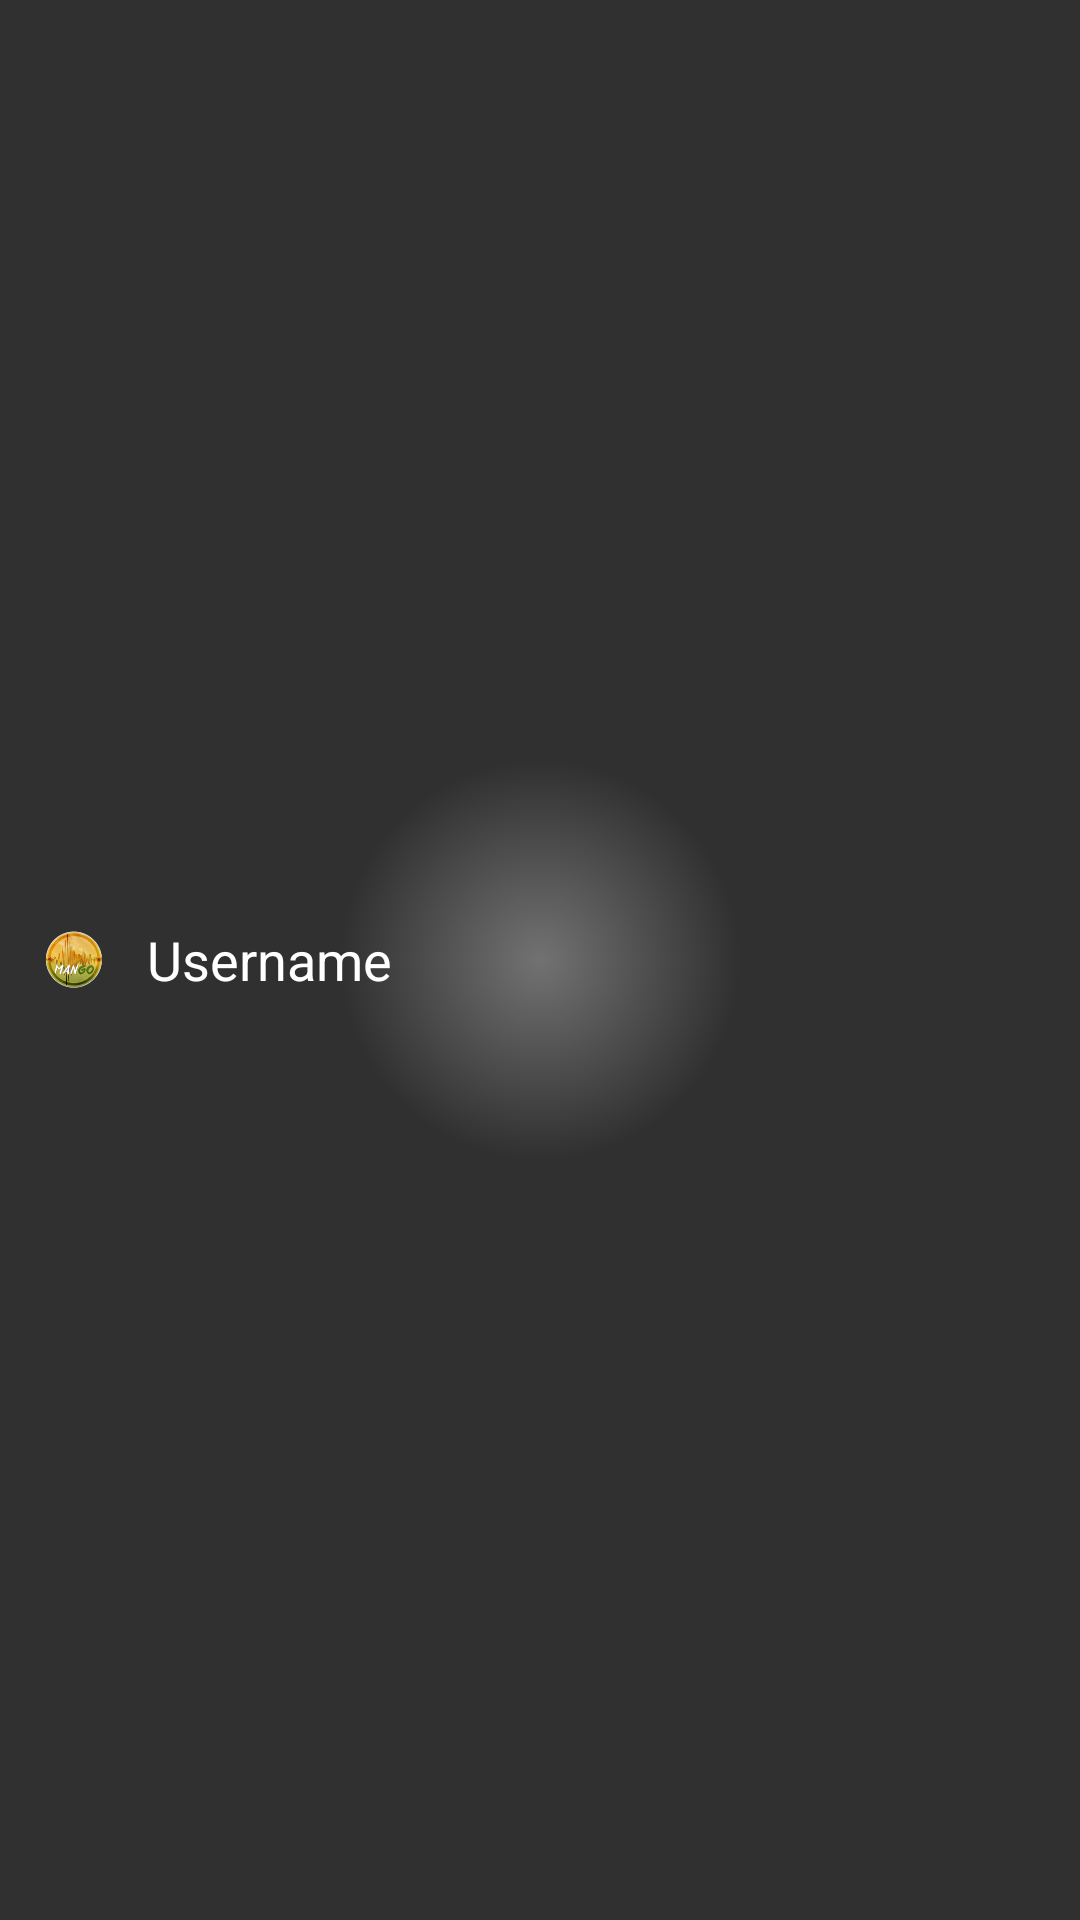

The Android layout XML behind this screen, and the referenced resources:
<!-- AndroidManifest.xml: application theme MyTheme -->
<!-- res/layout/drawer_header.xml -->
<?xml version="1.0" encoding="utf-8"?>
<RelativeLayout xmlns:android="http://schemas.android.com/apk/res/android"
    android:layout_width="match_parent"
    android:layout_height="48dp"
    android:background="@drawable/list_header_bg">

    <ImageView
        android:id="@+id/icon"
        android:layout_width="25dp"
        android:layout_height="wrap_content"
        android:layout_alignParentLeft="true"
        android:layout_marginLeft="12dp"
        android:layout_marginRight="12dp"
        android:contentDescription="@string/desc_list_item_icon"
        android:src="@drawable/ic_launcher"
        android:layout_centerVertical="true" />

    <TextView
        android:id="@+id/title"
        android:layout_width="wrap_content"
        android:layout_height="match_parent"
        android:layout_toRightOf="@id/icon"
        android:minHeight="?android:attr/listPreferredItemHeightSmall"
        android:textAppearance="?android:attr/textAppearanceListItemSmall"
        android:textColor="@color/list_item_title"
        android:gravity="center_vertical"
        android:paddingRight="40dp"
        android:text="Username" />

</RelativeLayout>
<!-- resources referenced by this layout -->
<resources>
  <color name="list_item_title">#fff</color>
  <!-- drawable ic_launcher: png bitmap (drawable-hdpi, 8340 bytes) -->
  <!-- drawable list_header_bg (drawable) -->
  <shape xmlns:android="http://schemas.android.com/apk/res/android"
      android:shape="rectangle">
    <gradient
        android:startColor="#ff727272"
        android:endColor="#303030"
        android:angle="-90"
        android:type="radial" android:gradientRadius="200"/>
  </shape>
  <string name="desc_list_item_icon">Item Icon</string>
  <style name="MyTheme" parent="@android:style/Theme.Holo.Light">
          <item name="android:actionBarStyle">@style/MyActionBar</item>
          <item name="android:actionMenuTextColor">#fff</item>
      </style>
  <style name="MyActionBar" parent="@android:style/Widget.Holo.Light.ActionBar">
          <item name="android:background">#4f7c1e</item>
          <item name="android:titleTextStyle">@style/MyTextAppearance</item>
      </style>
  <style name="MyTextAppearance" parent="android:TextAppearance.Holo.Widget.ActionBar.Title">
          <item name="android:textColor">#ffffff</item>
      </style>
</resources>
